Run: headless pygame with SDL's dummy video driver; simulated clock (each Clock.tick advances the game by its frame time, no real sleeping); random seed 0; keys injected as events and as key.get_pressed() state; mouse plan: one left click at the window centre at the start of phase 2, then a move to the lower-right quarter at the start of phase 3.
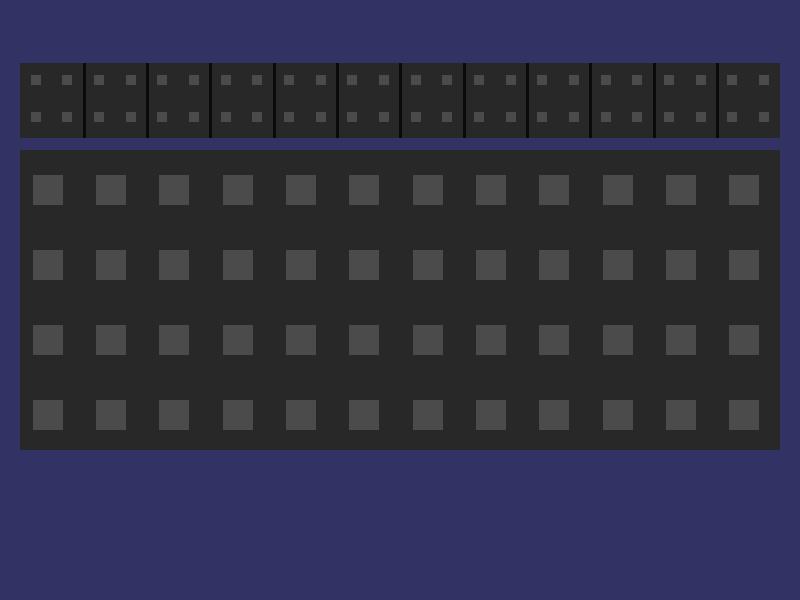
Frame 1 of 4 · flips 1–60 · no input
Frame 2 of 4 · flips 61–180 · clicked the window centre · tapped SPACE, RETURN · held RIGHT (→), D · screen unchanged from frame 1, image omitted
Frame 3 of 4 · flips 181–300 · moved the mouse to the lower-right quarter · held DOWN (↓), S · screen unchanged from frame 2, image omitted
Frame 4 of 4 · flips 301–420 · held LEFT (←), A, UP (↑), W · screen unchanged from frame 3, image omitted

The pygame program that drew these frames:

import pygame
import random

pygame.init()

WIDTH = 800
HEIGHT = 600
BOARD_X = WIDTH-40
BOARD_Y = HEIGHT//2
HINT_BOARD_X = BOARD_X
HINT_BOARD_Y = HEIGHT // 8
CENTER = (WIDTH/2, HEIGHT/2)


FPS = 60

RED = (200, 50, 50)
BLUE = (50, 50, 200)
YELLOW = (200, 200, 50)
GREEN = (50, 200, 50)
BLACK = (10, 10, 10)
WHITE = (240, 240, 240)

BG_COLOR = (50, 50, 100)
BOARD_COLOR = (40, 40, 40)
SPOT_COLOR = (75, 75, 75)



display = pygame.display.set_mode((WIDTH, HEIGHT))
FramePerSec = pygame.time.Clock()






def hintBoard():
    hintBoard.surf = pygame.Surface((HINT_BOARD_X, HINT_BOARD_Y))
    hintBoard.surf.fill(BOARD_COLOR)
    hintBoard.rect = hintBoard.surf.get_rect(center =(CENTER[0], CENTER[1] - (HEIGHT // 3)))

inputPinSpotList = []
inputPinColorList = []
turn = 0
hintPinSpotList = []
hintDividerLineList = []

def Board():
    Board.surf = pygame.Surface((BOARD_X, BOARD_Y))
    Board.surf.fill(BOARD_COLOR)
    Board.rect = Board.surf.get_rect(center = CENTER)

    for x in range (12):
        for y in range(4):
            inputPinSpot = pygame.Rect(((x*BOARD_X//12) + BOARD_X//12) - 30, ((y*BOARD_Y//4) + BOARD_X//4) - 15, 30, 30)
            inputPinSpotList.append(inputPinSpot)

    for x in range (24):
        for y in range (2):
            hintPinSpot = pygame.Rect((x * HINT_BOARD_X//24) + BOARD_X//24, (y*HINT_BOARD_Y//2) + HINT_BOARD_Y, 10, 10)
            hintPinSpotList.append(hintPinSpot)
    
    for x in range(11):
        dividerLine = pygame.Rect(((x*BOARD_X//12) + BOARD_X//12) + 20, CENTER[1]//4-12, 3, HINT_BOARD_Y)
        hintDividerLineList.append(dividerLine)

def pins():
    for i in range(len(inputPinSpotList)):
        for event in pygame.event.get():
            if event.type == pygame.KEYDOWN:

                if inputPinSpotList[i].collidepoint(pygame.mouse.get_pos()) and event.key == pygame.K_1 :
                    pygame.draw.rect(display, RED, inputPinSpotList[i])
    
        

Board()
hintBoard()





running = True
while running:

    display.fill(BG_COLOR)


    display.blit(Board.surf, Board.rect)
    display.blit(hintBoard.surf, hintBoard.rect)
                
    for inputPinSpot in inputPinSpotList:
        for hintPinSpot in hintPinSpotList:
            pygame.draw.rect(display, SPOT_COLOR, inputPinSpot)
            pygame.draw.rect(display, SPOT_COLOR, hintPinSpot)
    for dividerLine in hintDividerLineList:
        pygame.draw.rect(display, BLACK, dividerLine) 

    pins()
    pygame.display.update()
    FramePerSec.tick(FPS)

    for event in pygame.event.get():
        if event.type == pygame.QUIT:
            running = False

        if event.type == pygame.KEYDOWN:
            if event.key == pygame.K_ESCAPE:
                running = False
